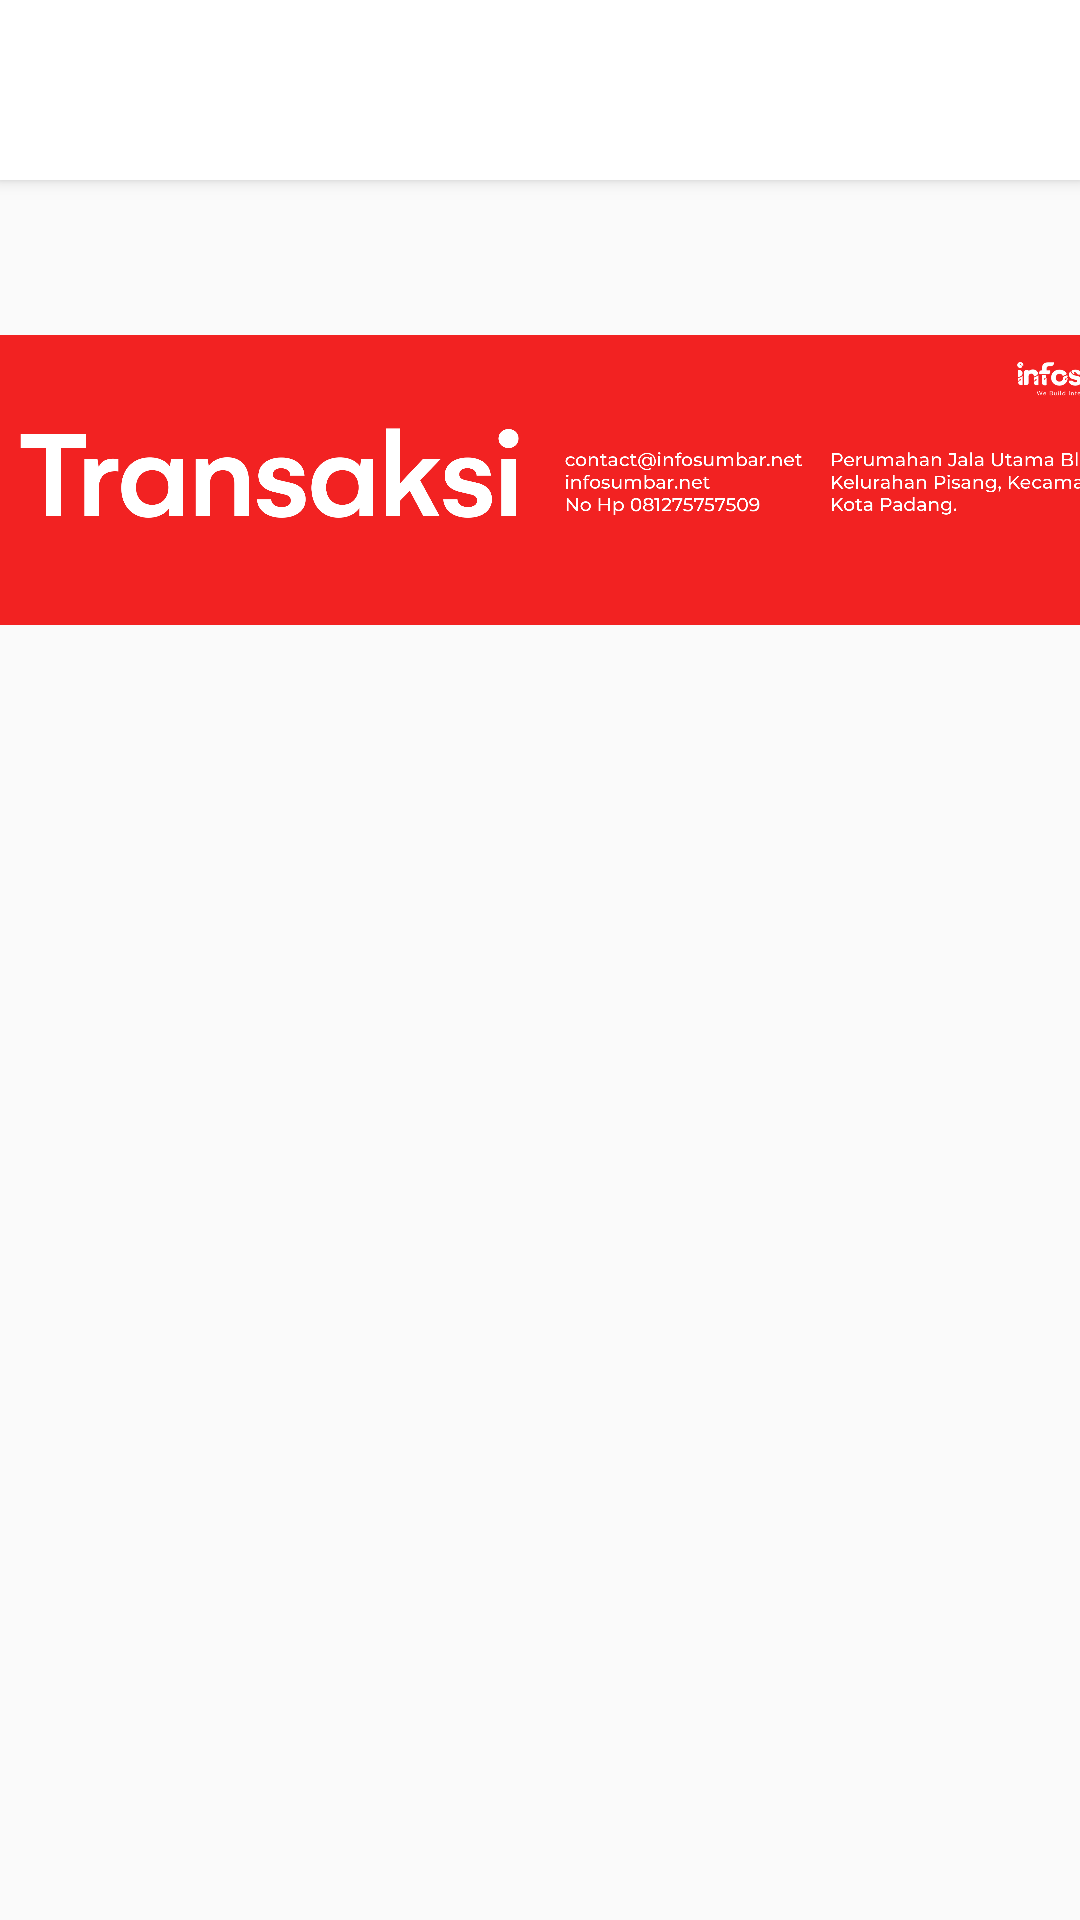

Layout XML and referenced resources for this Android screen:
<!-- AndroidManifest.xml: application theme AppTheme -->
<!-- res/layout/activity_pilihan.xml -->
<?xml version="1.0" encoding="utf-8"?>
<LinearLayout xmlns:android="http://schemas.android.com/apk/res/android"
    xmlns:app="http://schemas.android.com/apk/res-auto"
    xmlns:tools="http://schemas.android.com/tools"
    android:layout_width="match_parent"
    android:layout_height="match_parent"
    android:orientation="vertical"
    tools:context=".ui.PilihanActivity">

    <androidx.cardview.widget.CardView
        android:layout_width="match_parent"
        android:layout_height="60dp"
        app:cardElevation="3dp"
        app:cardCornerRadius="0dp"
        app:layout_constraintStart_toStartOf="parent"
        app:layout_constraintTop_toTopOf="parent">

        <ImageView
            android:layout_gravity="center_vertical"
            android:layout_width="150dp"
            android:layout_height="30dp"
            android:padding="5dp"
            android:layout_margin="10dp"
            android:scaleType="centerCrop"
            android:src="@drawable/logo" />
    </androidx.cardview.widget.CardView>

    <ImageView
        android:layout_width="400dp"
        android:layout_height="200dp"
        android:src="@drawable/head" />

</LinearLayout>
<!-- resources referenced by this layout -->
<resources>
  <!-- drawable head: jpg bitmap (drawable, 579851 bytes) -->
  <style name="AppTheme" parent="Theme.AppCompat.Light.NoActionBar">
          
          <item name="colorPrimary">#ef2039</item>
          <item name="colorPrimaryDark">#ef2039</item>
          <item name="colorAccent">@color/colorAccent</item>
      </style>
  <!-- not gathered from this repository: default colours our renderer supplied (Android Studio template values) -->
  <color name="colorAccent">#FF03DAC5</color>
</resources>
